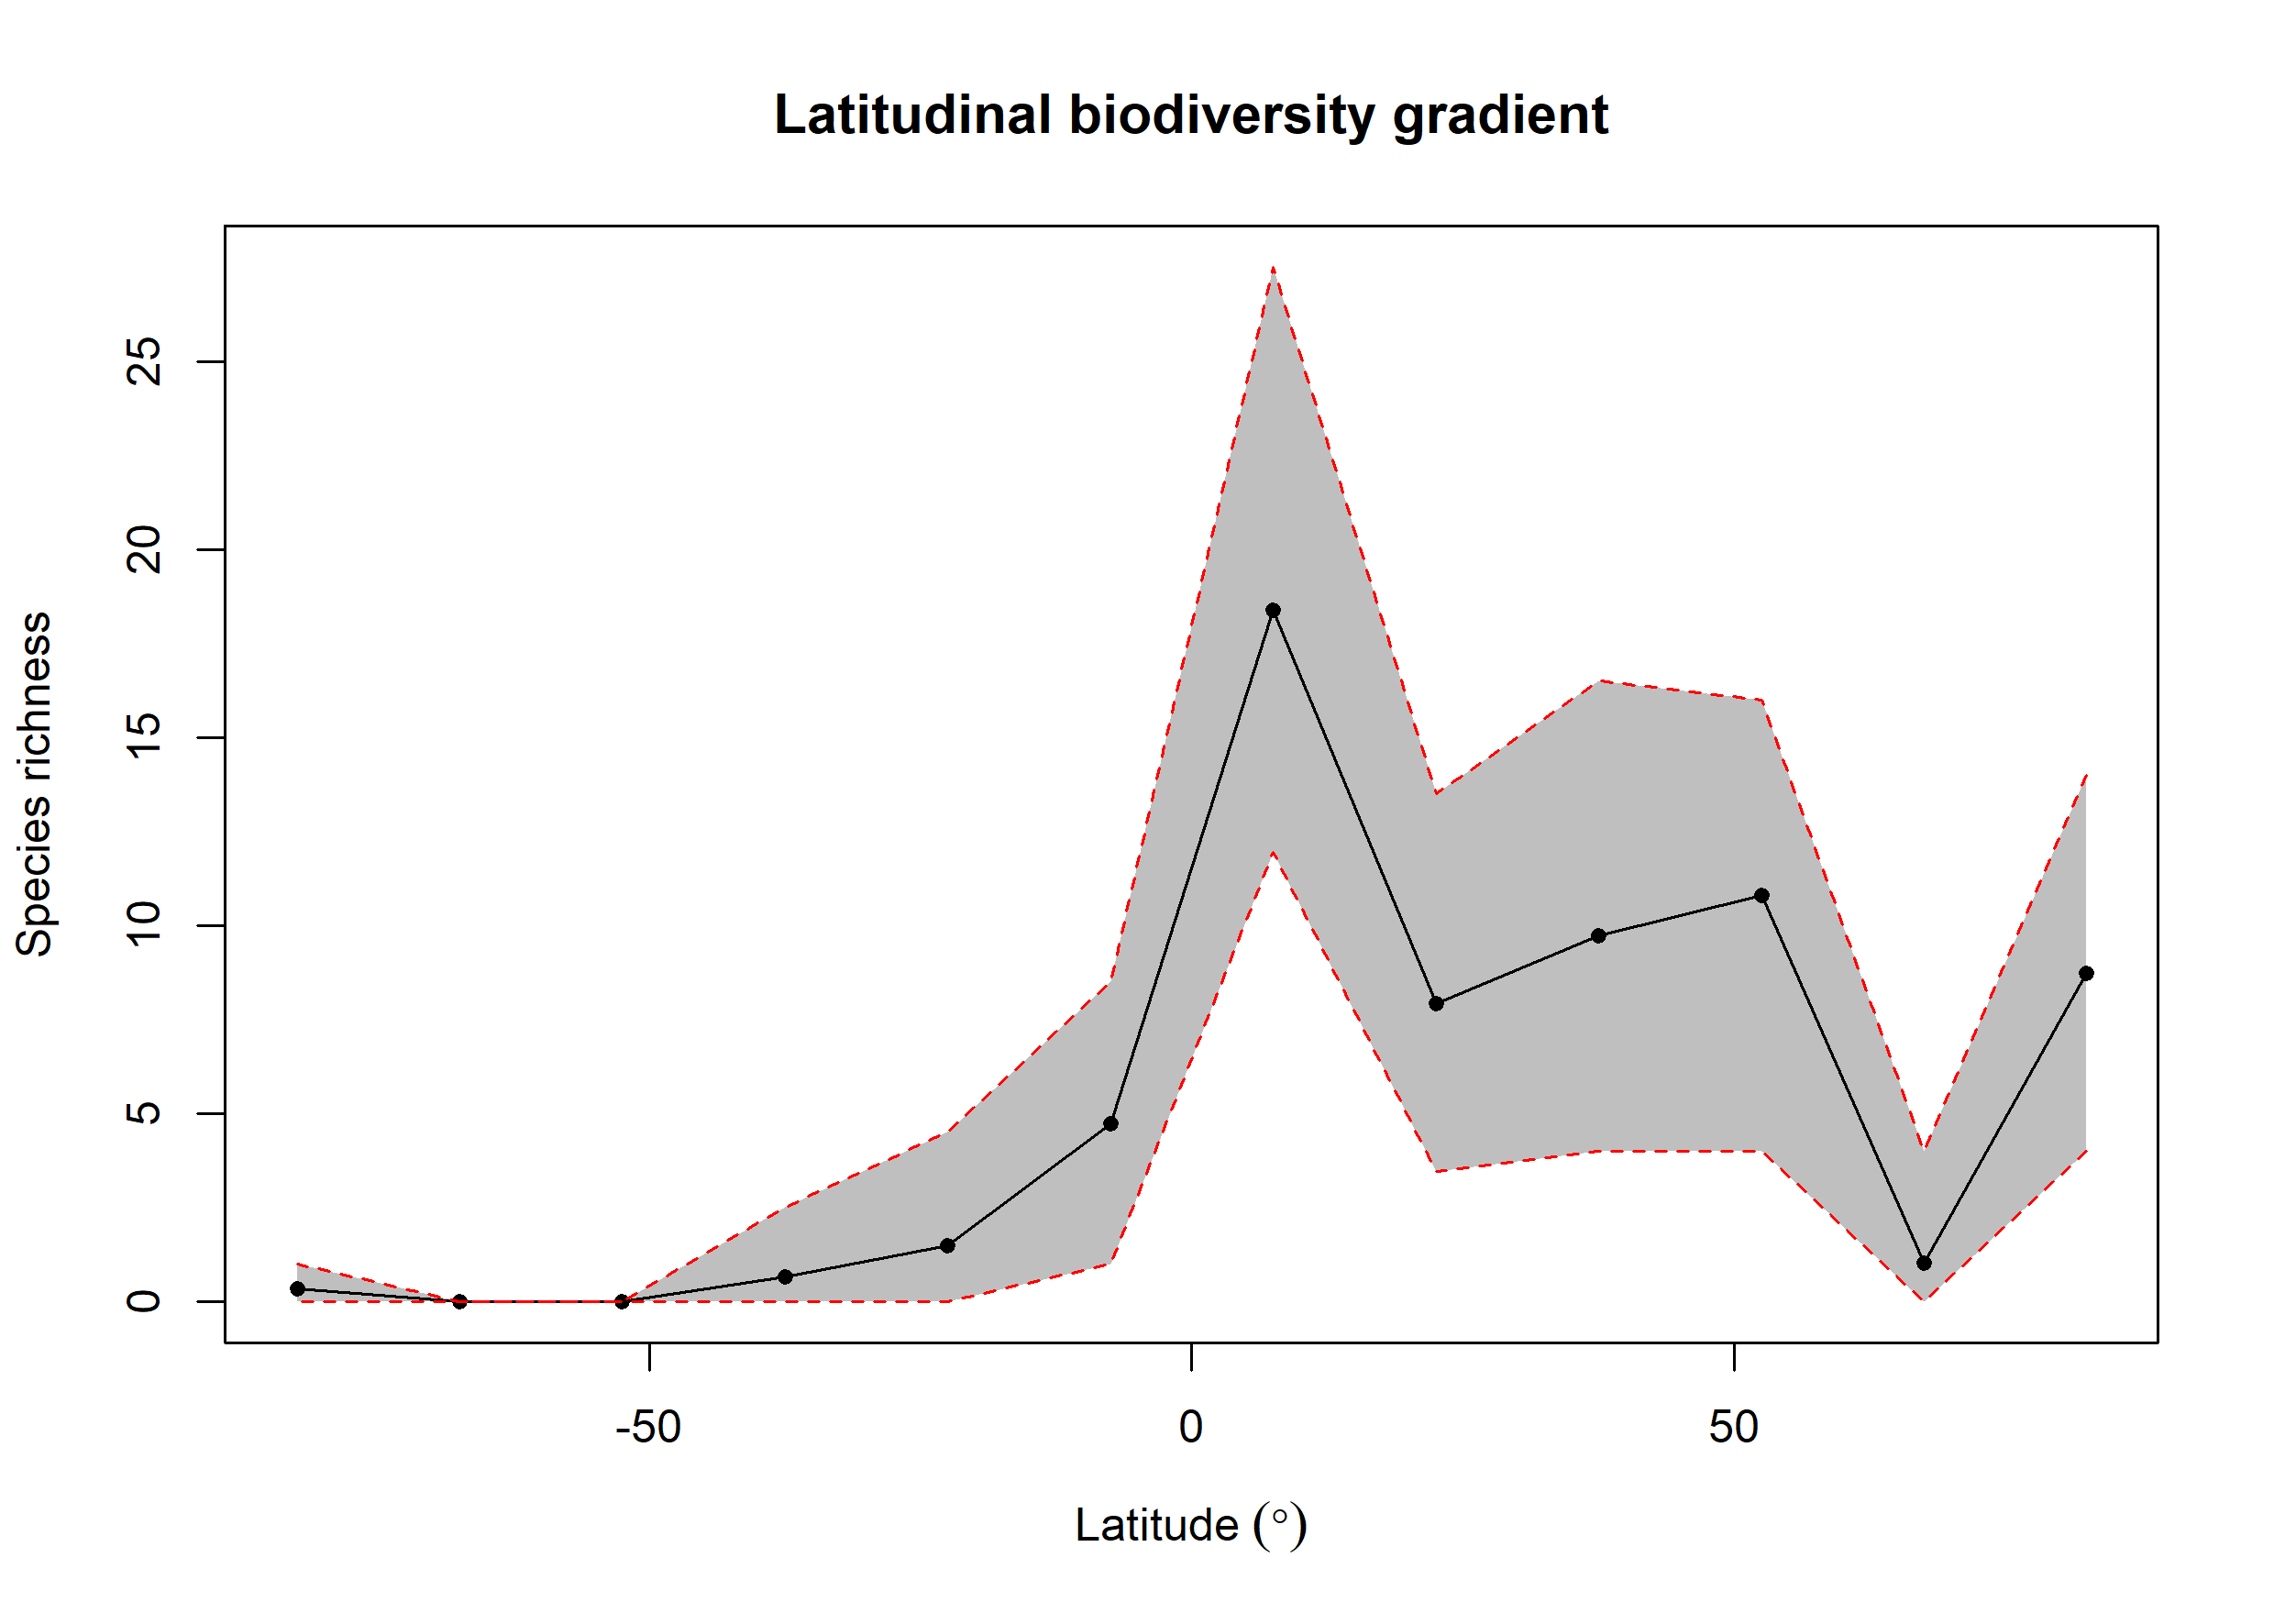

The file beside this chart, header and first rows:
bin, max, min, mid, hemisphere, mean_richness, CI.Lower, CI.Upper
1, 90, 75, 82.5, N, 8.73, 4, 14
2, 75, 60, 67.5, N, 1.04, 0, 4
3, 60, 45, 52.5, N, 10.81, 4, 16
4, 45, 30, 37.5, N, 9.75, 4, 16.52
5, 30, 15, 22.5, N, 7.94, 3.475, 13.53
6, 15, 0, 7.5, N, 18.39, 11.95, 27.52
7, 0, -15, -7.5, S, 4.73, 1, 8.525
8, -15, -30, -22.5, S, 1.49, 0, 4.525
9, -30, -45, -37.5, S, 0.67, 0, 2.525
10, -45, -60, -52.5, S, 0, 0, 0
11, -60, -75, -67.5, S, 0, 0, 0
12, -75, -90, -82.5, S, 0.34, 0, 1
